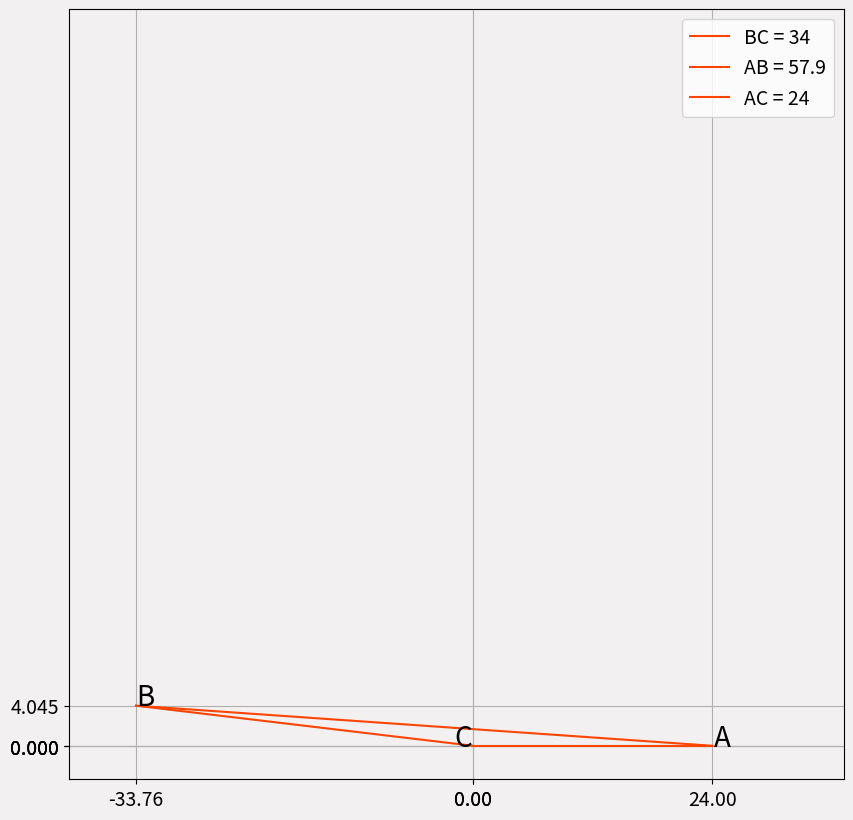

Write the Python code that produced this figure. (Note: this script raises an exception after producing the figure.)
from matplotlib import pyplot as plt
from os import getcwd
import matplotlib.ticker as ticker




# для работы функции нужны координаты x и y(по-отдельности, иначе придется менять алгоритм построения графика),
# а также значения сторон или другие данные, которые должны быть в окне
# def mkimg(sides = [],x = [],y = [],savedir = ""):
def mkimg(sides, x, y, user_id):
    x= [0,x,sides[2]]
    y=[0,y,0]

#      cab
    extremex = [min(x), max(x)] #крайние значения x
    extremey = [min(y), max(y)]  # крайние значения y
    maxscale = 0
    for i in extremex:
        if abs(i) > maxscale:
            maxscale = abs(i)
    for i in extremey:
        if abs(i) > maxscale:
            maxscale = abs(i)

    fig = plt.figure(figsize=(10,10))
    fig.patch.set_facecolor("#f2f0f1")# цвет заднего фона
    ax = fig.add_subplot()#координатная плоскость
    if extremex[0] >= 0:
        plt.xlim(-maxscale*0.1,maxscale*1.1)
        plt.ylim(-0.1*maxscale,maxscale*1.1)
    else:
        plt.xlim(-maxscale * 1.2, maxscale * 1.1)
        plt.ylim(-0.1 * maxscale, maxscale * 2.2)

    ax.set(facecolor = "#f2f0f1")
    ax.plot(x[0:2], y[0:2], label="AB", color="#FF4500")  # строит отрезки AB,BC,AC по точкам
    ax.plot(x[1:3], y[1:3], label="BC", color="#FF4500")
    ax.plot([x[2], x[0]], [y[2], y[0]], label="AC", color="#FF4500")
    ax.xaxis.set_major_locator(ticker.FixedLocator(x + [0]))  # обозначение координат вершин на осях
    ax.yaxis.set_major_locator(ticker.FixedLocator(y + [0]))


    plt.xticks(fontsize = 14)
    plt.yticks(fontsize = 14)


    apexes = "ABC"
    '''
    for i in range(3):# обозначение вершин треугольника(требует доработки)
        if y[i] == extremey[1]:
            ax.annotate(apexes[i],[x[i], y[i]+(extremey[1] - extremey[0])/100], size = 20)
            continue
        if x[i] == extremex[1]:
            ax.annotate(apexes[i],[x[i]+(extremex[1] - extremex[0])/90, y[i]], size = 20)
            continue
        if x[i] == extremex[0]:
            ax.annotate(apexes[i],[x[i]-(extremex[1] - extremex[0])/5, y[i]], size = 20)
            continue

        if y[i] == extremey[0]:
            ax.annotate(apexes[i],[x[i], y[i]-(extremey[1] - extremey[0])/30], size = 20)
            continue
    '''
    ax.annotate("C", [-0.055*maxscale,0], size = 20)
    ax.annotate("B", [x[1], 1.01*y[1]], size=20)
    ax.annotate("A", [x[2]*1.005, 0], size=20)
    ax.grid()# сетка координат
    ax.legend(["BC = "+str(sides[0]),"AB = "+str(sides[1]),"AC = "+str(sides[2])], fontsize = 14)# табличка со значениями


    savedir = getcwd() + f"/image/image{user_id}.png"
    plt.savefig(savedir, dpi = 150)
    return savedir



mkimg(sides = [34,57.9,24], x = -33.759, y = 4.045 ,user_id="abc")
